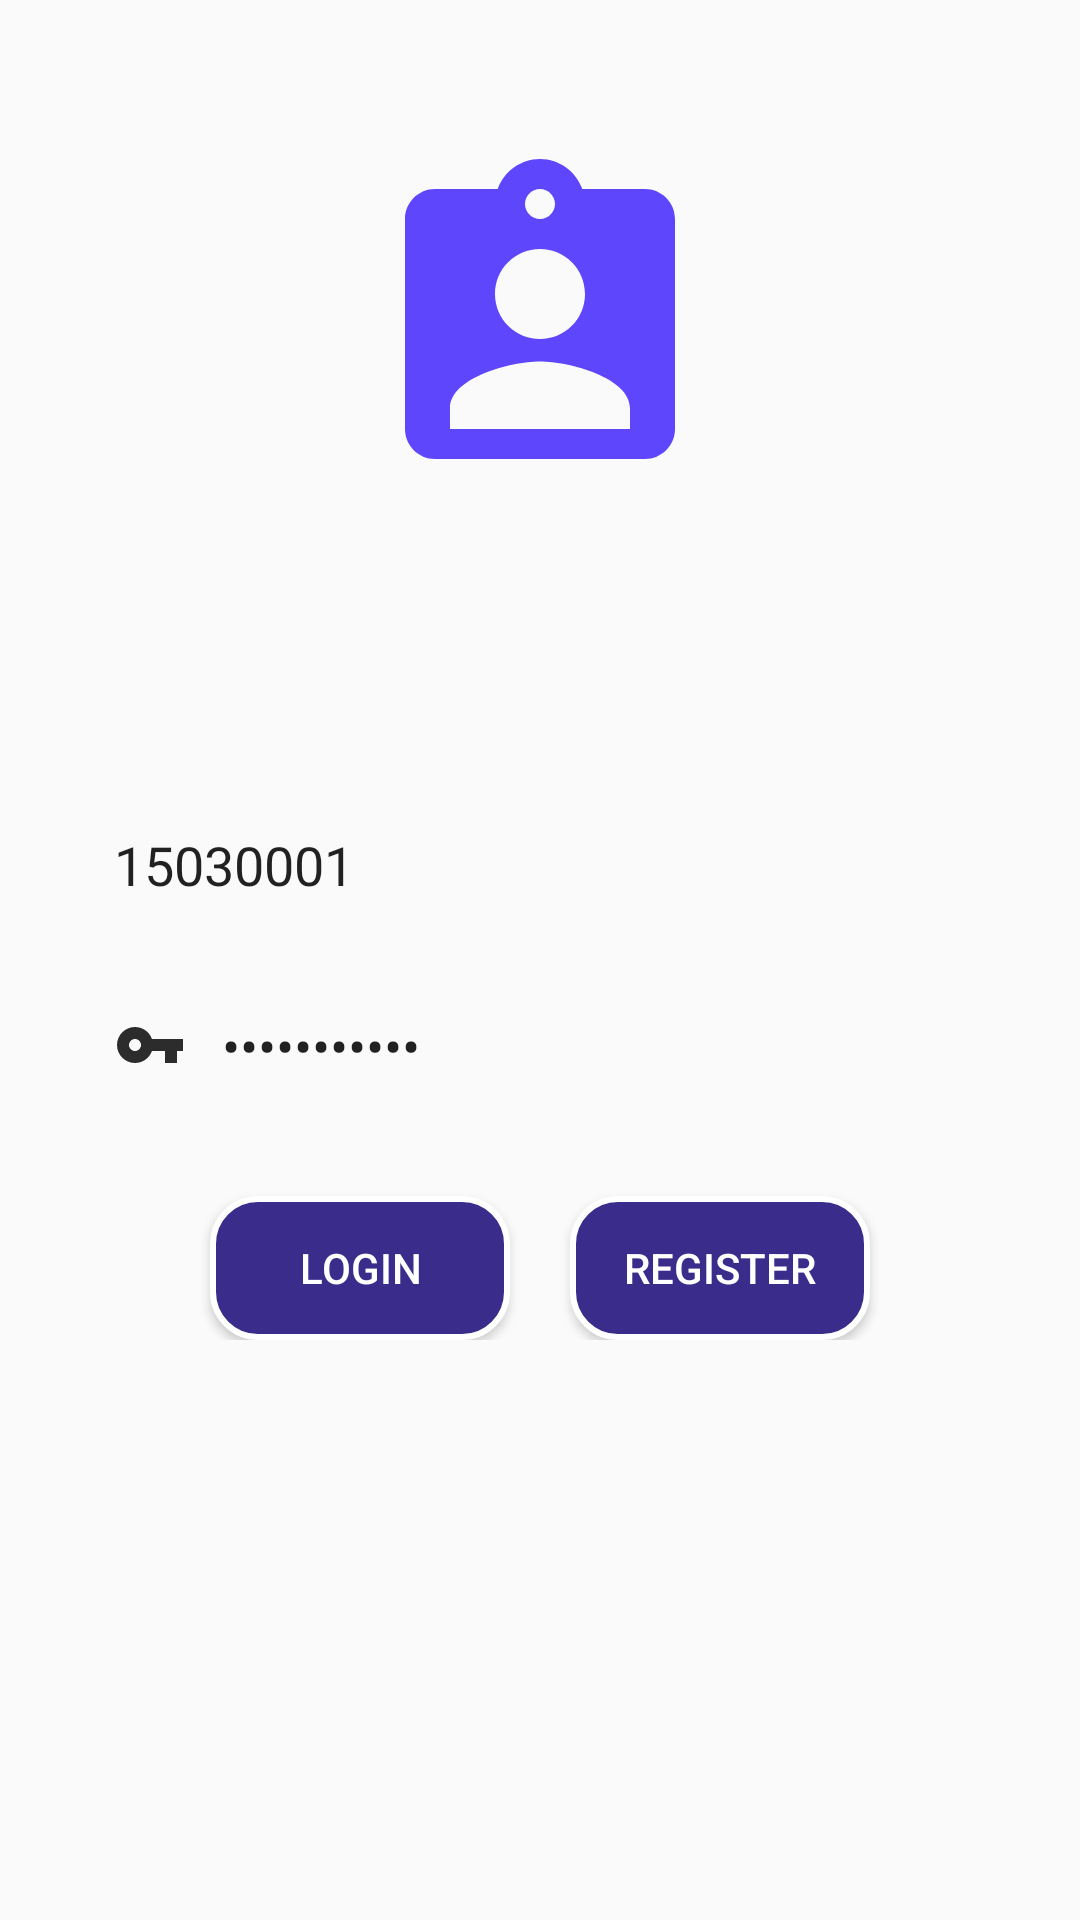

Android layout source for this screen:
<!-- AndroidManifest.xml: activity theme AppTheme -->
<!-- res/layout/activity_login.xml -->
<?xml version="1.0" encoding="utf-8"?>
<LinearLayout
    xmlns:android="http://schemas.android.com/apk/res/android" android:layout_width="match_parent"
    android:layout_height="match_parent">
    <ScrollView
        android:layout_width="match_parent"
        android:layout_height="match_parent"
        >
        <LinearLayout
            android:layout_width="match_parent"
            android:layout_height="match_parent"
            android:orientation="vertical"
            android:paddingLeft="20dp"
            android:paddingRight="20dp"
            >
            <ImageView
                android:layout_width="240dp"
                android:layout_height="120dp"
                android:layout_gravity="center_horizontal"
                android:layout_marginTop="48dp"
                android:layout_marginBottom="20dp"
                android:src="@drawable/ic_assignment_ind_black_128dp"
                />
            <EditText
                android:id="@+id/tx_login_email"
                android:layout_width="match_parent"
                android:layout_height="wrap_content"
                android:inputType="textEmailAddress"
                android:ems="10"
                android:background="@color/transparant"
                android:drawablePadding="12dp"
                android:padding="18dp"
                android:hint="NIM Member"
                android:text="15030001"
                android:textColorHint="#777"
                android:layout_marginTop="70dp"
                android:drawableLeft="@drawable/ic_email_black_24dp"
                />

            <EditText
                android:id="@+id/tx_login_password"
                android:layout_width="match_parent"
                android:layout_height="wrap_content"
                android:inputType="textPassword"
                android:ems="10"
                android:background="@color/transparant"
                android:drawablePadding="12dp"
                android:padding="18dp"
                android:text="password123"
                android:hint="************"
                android:textColorHint="#777"
                android:drawableLeft="@drawable/ic_vpn_key_gray_24dp"
                />

            <LinearLayout
                android:layout_gravity="center_horizontal"
                android:orientation="horizontal"
                android:layout_width="240dp"
                android:layout_height="wrap_content">
                <Button
                    android:id="@+id/btn_login_proc"
                    android:layout_width="100dp"
                    android:layout_height="wrap_content"
                    android:text="Login"
                    android:padding="10dp"
                    android:layout_marginLeft="10dp"
                    android:layout_marginRight="10dp"
                    android:layout_marginTop="20dp"
                    android:textColor="#fff"
                    android:background="@drawable/background_button_login"
                    />
                <Button
                    android:id="@+id/btn_login_register"
                    android:layout_width="100dp"
                    android:layout_height="wrap_content"
                    android:text="Register"
                    android:padding="10dp"
                    android:layout_marginLeft="10dp"
                    android:layout_marginRight="10dp"
                    android:layout_marginTop="20dp"
                    android:textColor="#fff"
                    android:background="@drawable/background_button_login"
                    />
            </LinearLayout>

        </LinearLayout>

    </ScrollView>

</LinearLayout>
<!-- resources referenced by this layout -->
<resources>
  <color name="transparant">#00000000</color>
  <!-- drawable background_button_login (drawable) -->
  <?xml version="1.0" encoding="utf-8"?>
  <shape
      xmlns:android="http://schemas.android.com/apk/res/android">
      <stroke
          android:width="2dp"
          android:color="#ffffff"/>
      <corners
          android:radius="15dp">
  
      </corners>
      <padding
          android:left="2dp"
          android:right="2dp"
          android:top="2dp"
          android:bottom="2dp"/>
      <solid android:color="@color/colorPrimaryDark"/>
  </shape>
  <!-- drawable ic_assignment_ind_black_128dp (drawable) -->
  <vector android:height="128dp" android:tint="#5E46FC"
      android:viewportHeight="24.0" android:viewportWidth="24.0"
      android:width="128dp" xmlns:android="http://schemas.android.com/apk/res/android">
      <path android:fillColor="#FF000000" android:pathData="M19,3h-4.18C14.4,1.84 13.3,1 12,1c-1.3,0 -2.4,0.84 -2.82,2L5,3c-1.1,0 -2,0.9 -2,2v14c0,1.1 0.9,2 2,2h14c1.1,0 2,-0.9 2,-2L21,5c0,-1.1 -0.9,-2 -2,-2zM12,3c0.55,0 1,0.45 1,1s-0.45,1 -1,1 -1,-0.45 -1,-1 0.45,-1 1,-1zM12,7c1.66,0 3,1.34 3,3s-1.34,3 -3,3 -3,-1.34 -3,-3 1.34,-3 3,-3zM18,19L6,19v-1.4c0,-2 4,-3.1 6,-3.1s6,1.1 6,3.1L18,19z"/>
  </vector>
  <!-- drawable ic_vpn_key_gray_24dp (drawable) -->
  <vector android:height="24dp" android:tint="#2C2C2C"
      android:viewportHeight="24.0" android:viewportWidth="24.0"
      android:width="24dp" xmlns:android="http://schemas.android.com/apk/res/android">
      <path android:fillColor="#FF000000" android:pathData="M12.65,10C11.83,7.67 9.61,6 7,6c-3.31,0 -6,2.69 -6,6s2.69,6 6,6c2.61,0 4.83,-1.67 5.65,-4H17v4h4v-4h2v-4H12.65zM7,14c-1.1,0 -2,-0.9 -2,-2s0.9,-2 2,-2 2,0.9 2,2 -0.9,2 -2,2z"/>
  </vector>
  <style name="AppTheme" parent="Theme.AppCompat.Light.DarkActionBar">
          
          <item name="colorPrimary">@color/colorPrimary</item>
          <item name="colorPrimaryDark">@color/colorPrimaryDark</item>
          <item name="colorAccent">@color/colorAccent</item>
      </style>
  <color name="colorPrimaryDark">#392C8B</color>
  <color name="colorPrimary">#5E46FC</color>
  <color name="colorAccent">#D81B60</color>
</resources>
